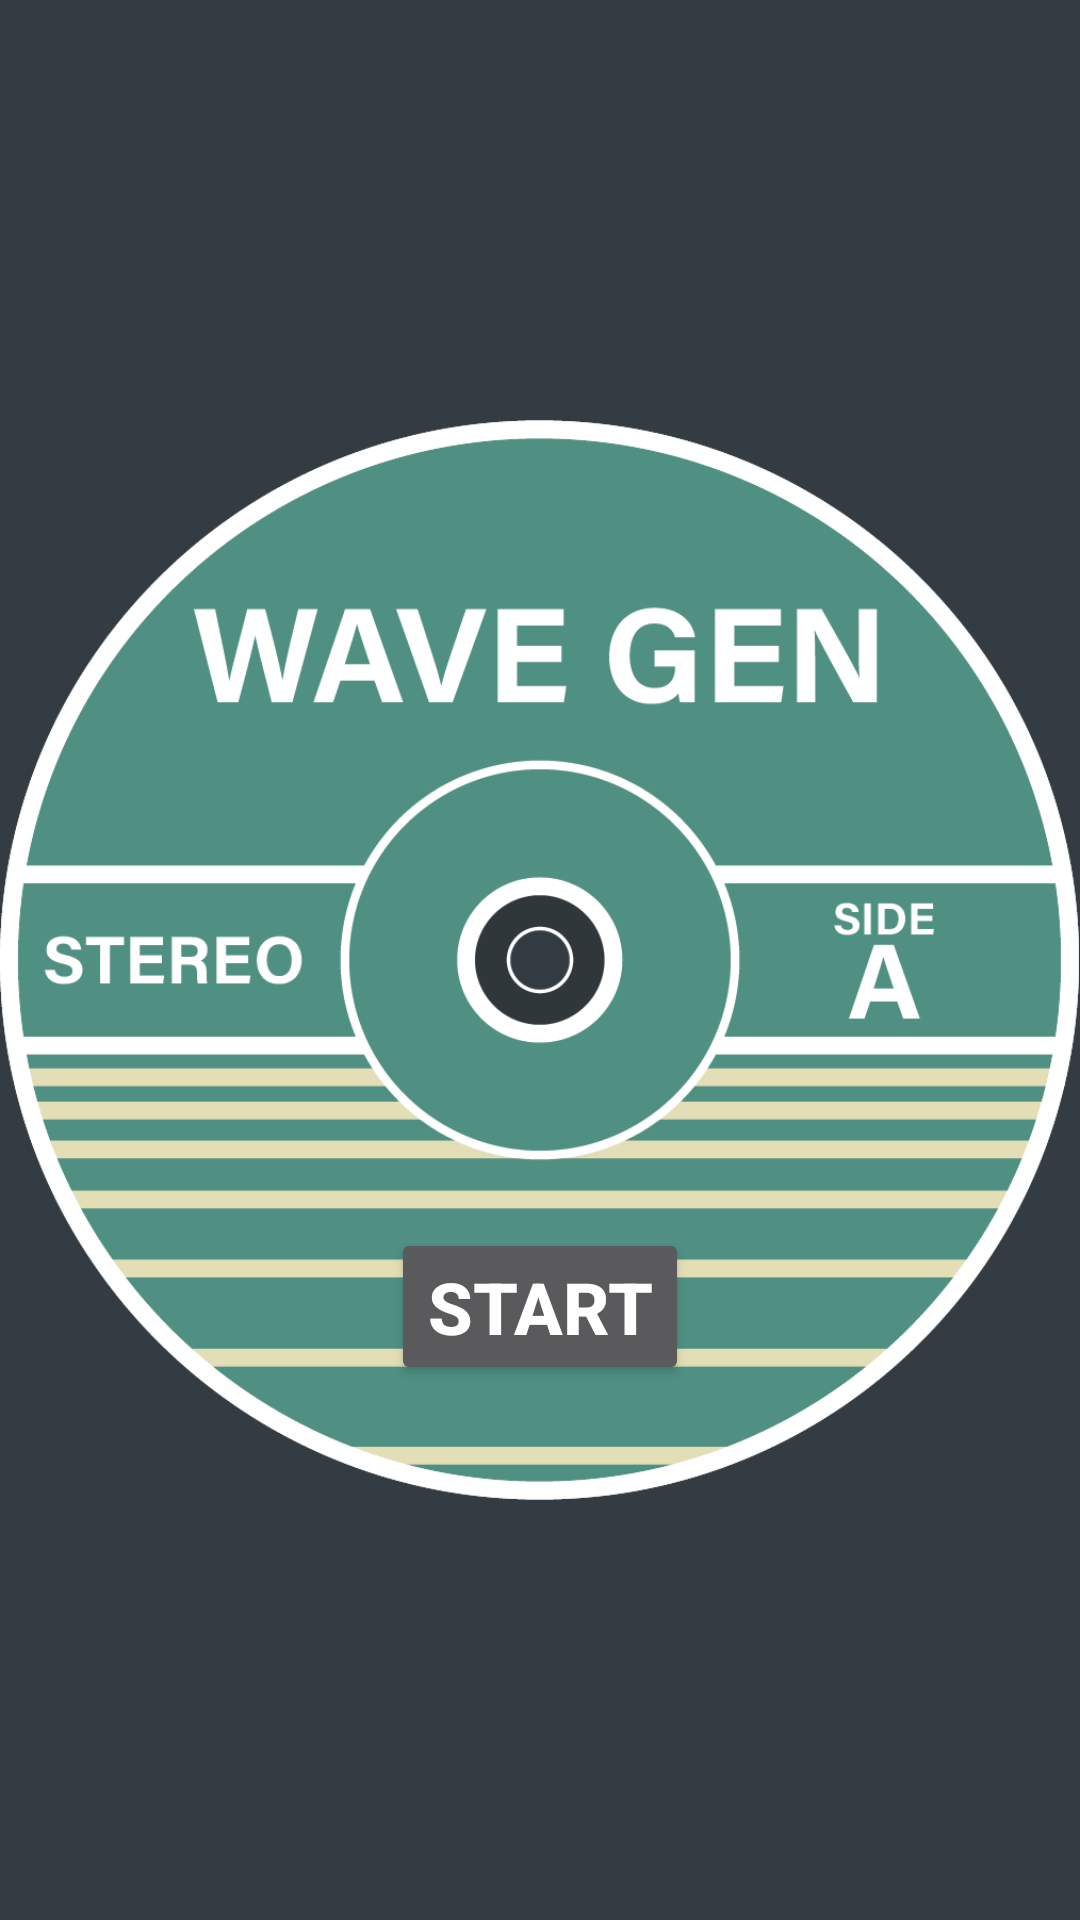

The Android layout XML behind this screen, and the referenced resources:
<!-- AndroidManifest.xml: application theme AppTheme -->
<!-- res/layout/activity_main.xml -->
<?xml version="1.0" encoding="utf-8"?>
<android.support.constraint.ConstraintLayout xmlns:android="http://schemas.android.com/apk/res/android"
    xmlns:app="http://schemas.android.com/apk/res-auto"
    xmlns:tools="http://schemas.android.com/tools"
    android:layout_width="match_parent"
    android:layout_height="match_parent"
    tools:context=".MainActivity">

    <ImageView
        android:id="@+id/imageView3"
        android:layout_width="match_parent"
        android:layout_height="0dp"
        android:layout_alignParentStart="true"
        android:layout_alignParentEnd="true"
        android:layout_centerVertical="true"
        android:adjustViewBounds="false"
        app:layout_constraintBottom_toBottomOf="parent"
        app:layout_constraintEnd_toEndOf="parent"
        app:layout_constraintHorizontal_bias="0.0"
        app:layout_constraintStart_toStartOf="parent"
        app:layout_constraintTop_toTopOf="parent"
        app:layout_constraintVertical_bias="0.64"
        app:srcCompat="@drawable/wavegennodisk" />

    <Button
        android:id="@+id/button"
        android:layout_width="wrap_content"
        android:layout_height="wrap_content"
        android:layout_alignBottom="@+id/imageView3"
        android:layout_centerInParent="true"
        android:layout_marginStart="8dp"
        android:layout_marginEnd="8dp"
        android:layout_marginBottom="8dp"
        android:onClick="launchGame"
        android:text="Start"
        android:textSize="24sp"
        android:textStyle="bold"
        app:layout_constraintBottom_toBottomOf="@+id/imageView3"
        app:layout_constraintEnd_toEndOf="@+id/imageView3"
        app:layout_constraintStart_toStartOf="parent"
        app:layout_constraintTop_toTopOf="@+id/imageView3"
        app:layout_constraintVertical_bias="0.706" />


</android.support.constraint.ConstraintLayout>
<!-- resources referenced by this layout -->
<resources>
  <!-- drawable wavegennodisk: png bitmap (drawable, 60126 bytes) -->
  <style name="AppTheme" parent="WaveGen.NoActionBar">
          
          <item name="colorPrimary">@color/colorPrimary</item>
          <item name="colorPrimaryDark">@color/colorPrimaryDark</item>
          <item name="colorAccent">@color/colorAccent</item>
          <item name="android:colorBackground">@color/ic_launcher_background</item>
          <item name="android:textColorPrimary">@android:color/white</item>
          <item name="android:textColorPrimaryInverse">@color/colorPrimaryDark</item>
  
          
          
  
          
          
          
          
      </style>
  <style name="WaveGen.NoActionBar" parent="Theme.AppCompat.NoActionBar" />
  <color name="colorPrimary">#4f9083</color>
  <color name="colorPrimaryDark">#000000</color>
  <color name="colorAccent">#e3ddb6</color>
  <color name="ic_launcher_background">#333c42</color>
</resources>
